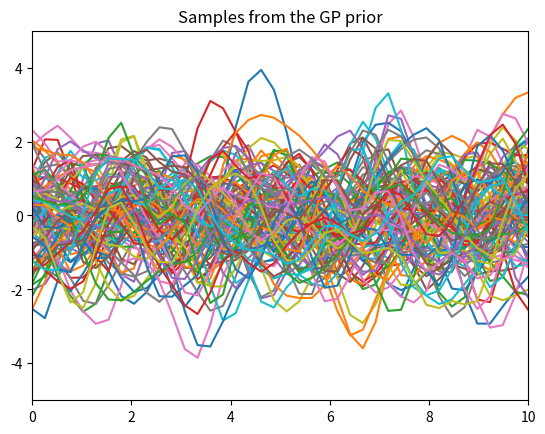

Recreate this plot in Python.
import numpy as np
import matplotlib.pyplot as pl

# Test data
n = 40
Xtest = np.linspace(0, 10, n).reshape(-1,1)

# good reference: http://www.cs.ubc.ca/~nando/540-2013/lectures/gp.py
# Define Squared Exponential Kernel (delta = 1)
# K_{SE}(a, b) = exp(-0.5 * (a - b) ^ 2)

def SquaredExponentialKernel(a, b, param):
	sqdist = np.sum(a**2,1).reshape(-1,1) + np.sum(b**2,1) - 2*np.dot(a, b.T)
	print(sqdist)
	print((np.sum(a, 1) - b)**2)
	return np.exp(-.5 * (1/param) * sqdist)


def MyModifiedSquaredExponentialKernel(a, b, param):
	sqdist = (np.sum(a, 1) - b)**2
	return np.exp(-.5 * (1/param) * sqdist)


# see this for a reference: http://www.cs.toronto.edu/~duvenaud/cookbook/index.html
def RationalQuadraticKernel(a, b, param, alpha):
	# print(a)
	# print(np.sum(a**2,axis=1))
	# print(np.sum(a**2,axis=1).reshape(-1,1))
	# print(b)
	# print(b.T)
	# print(np.dot(a, b.T))
	# print(np.subtract(a, b)**2)
	sqdist = (np.sum(a, 1) - b)**2
	return ((-.5 * (1/param) / alpha * sqdist) + 1)**-alpha

def LinearKernel(a, b):
	# print(a)
	# print(np.sum(a**2,axis=1))
	# print(np.sum(a**2,axis=1).reshape(-1,1))
	# print(b)
	# print(b.T)
	# print(np.dot(a, b.T))
	# print(np.subtract(a, b)**2)
	sqdist = (np.sum(a, 1) * b)
	print(a)
	print(b)
	print(sqdist)
	return sqdist

# the most famous GP? http://www0.cs.ucl.ac.uk/staff/J.Shawe-Taylor/courses/ATML-1.pdf
def BrownianMotion(a, b):
	sqdist = np.minimum(np.sum(a, 1), b)
	print(sqdist)
	return sqdist

def fixedSomePoints(f_prior):
	temp = f_prior.ravel()
	print(f_prior)

	print("------------------")
	# print(temp)
	print("------------------")
	count = 0
	line = 0
	for y in np.nditer(temp, op_flags=['readwrite']):
		if (line+1)%5==0:
			# print(count, "it happens")
			y[...] = line/ float(10)
		count = count + 1
		if count == dataPoints :
			count = 0
			line = line + 1
	# print(temp)
	print("------------------")
	B = np.reshape(temp, (-1, dataPoints))
	print(B)

	print("------------------")

	print(Xtest)
	return B

param = 0.25
K_ss = MyModifiedSquaredExponentialKernel(Xtest, Xtest, param)
#alpha = 2
# K_ss = RationalQuadraticKernel(Xtest, Xtest, param, 2)

# K_ss = BrownianMotion(Xtest, Xtest)
# Get Cholesky decomposition (square root) of the
# covariance matrix
L = np.linalg.cholesky(K_ss + 1e-15*np.eye(n))
# Sample sets of standard normals for our test points,
# multiply them by the square root of the covariance matrix
dataPoints = 100

f_prior = np.dot(L, np.random.normal(size=(n,dataPoints)))


# print(f_prior)

# f_prior = fixedSomePoints(f_prior) #I assume we have data for this

# print(f_prior)

print(Xtest)


# Now let's plot the 3 sampled functions.
pl.plot(Xtest, f_prior)
pl.axis([0, 10, -5, 5])
pl.title('Samples from the GP prior')
pl.show()
